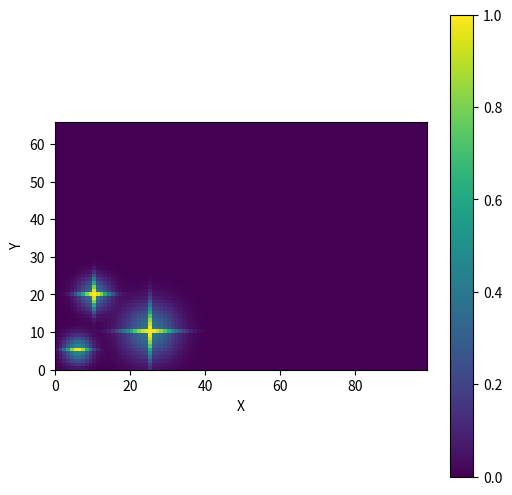

Python code for this plot:
import numpy as np
import matplotlib.pyplot as plt

class GaussianCrossPSF:
    def __init__(self, amplitude=1):
        self.amplitude = amplitude

    def generate_cross_psf(self, x_center, y_center, stddev, background_factor, grid_size_x=300, grid_size_y=200):
        x = np.linspace(0, grid_size_x-1, grid_size_x)
        y = np.linspace(0, grid_size_y-1, grid_size_y)
        x, y = np.meshgrid(x, y)
        
        # Calculate the Gaussian
        psf = self.amplitude * np.exp(-((x - x_center)**2 + (y - y_center)**2) / (2 * stddev**2))
        
        # Calculate the Gaussian along the x and y axes
        psf_x = self.amplitude * np.exp(-((x - x_center)**2) / (2 * stddev**2))
        psf_y = self.amplitude * np.exp(-((y - y_center)**2) / (2 * stddev**2))
        
        # Create a mask that retains higher values along the x and y axes
        mask_x = np.abs(y - y_center) <= 1e-5
        mask_y = np.abs(x - x_center) <= 1e-5
        
        # Apply the mask to the PSF values
        psf_cross = background_factor * psf
        psf_cross[mask_x] = psf_x[mask_x]
        psf_cross[mask_y] = psf_y[mask_y]
        
        return psf_cross

    def plot_multiple_cross_psfs(self, centers_stddevs, grid_size_x=300, grid_size_y=200):
        combined_psf = np.zeros((grid_size_y, grid_size_x))
        
        for (x_center, y_center, stddev, background_factor) in centers_stddevs:
            psf_cross = self.generate_cross_psf(x_center, y_center, stddev, background_factor, grid_size_x, grid_size_y)
            combined_psf += psf_cross
        
        plt.figure(figsize=(6, 6))
        plt.imshow(combined_psf, extent=(0, grid_size_x-1, 0, grid_size_y-1), origin='lower')
        plt.colorbar()
        plt.xlabel('X')
        plt.ylabel('Y')
        plt.show()

# Example:
psf = GaussianCrossPSF(amplitude=1)
centers_stddevs = [(5.6, 5, 2.5, 0.5), (10, 20, 3, 0.4), (25, 10, 5, 0.4)]
psf.plot_multiple_cross_psfs(centers_stddevs, grid_size_x=100, grid_size_y=67)
